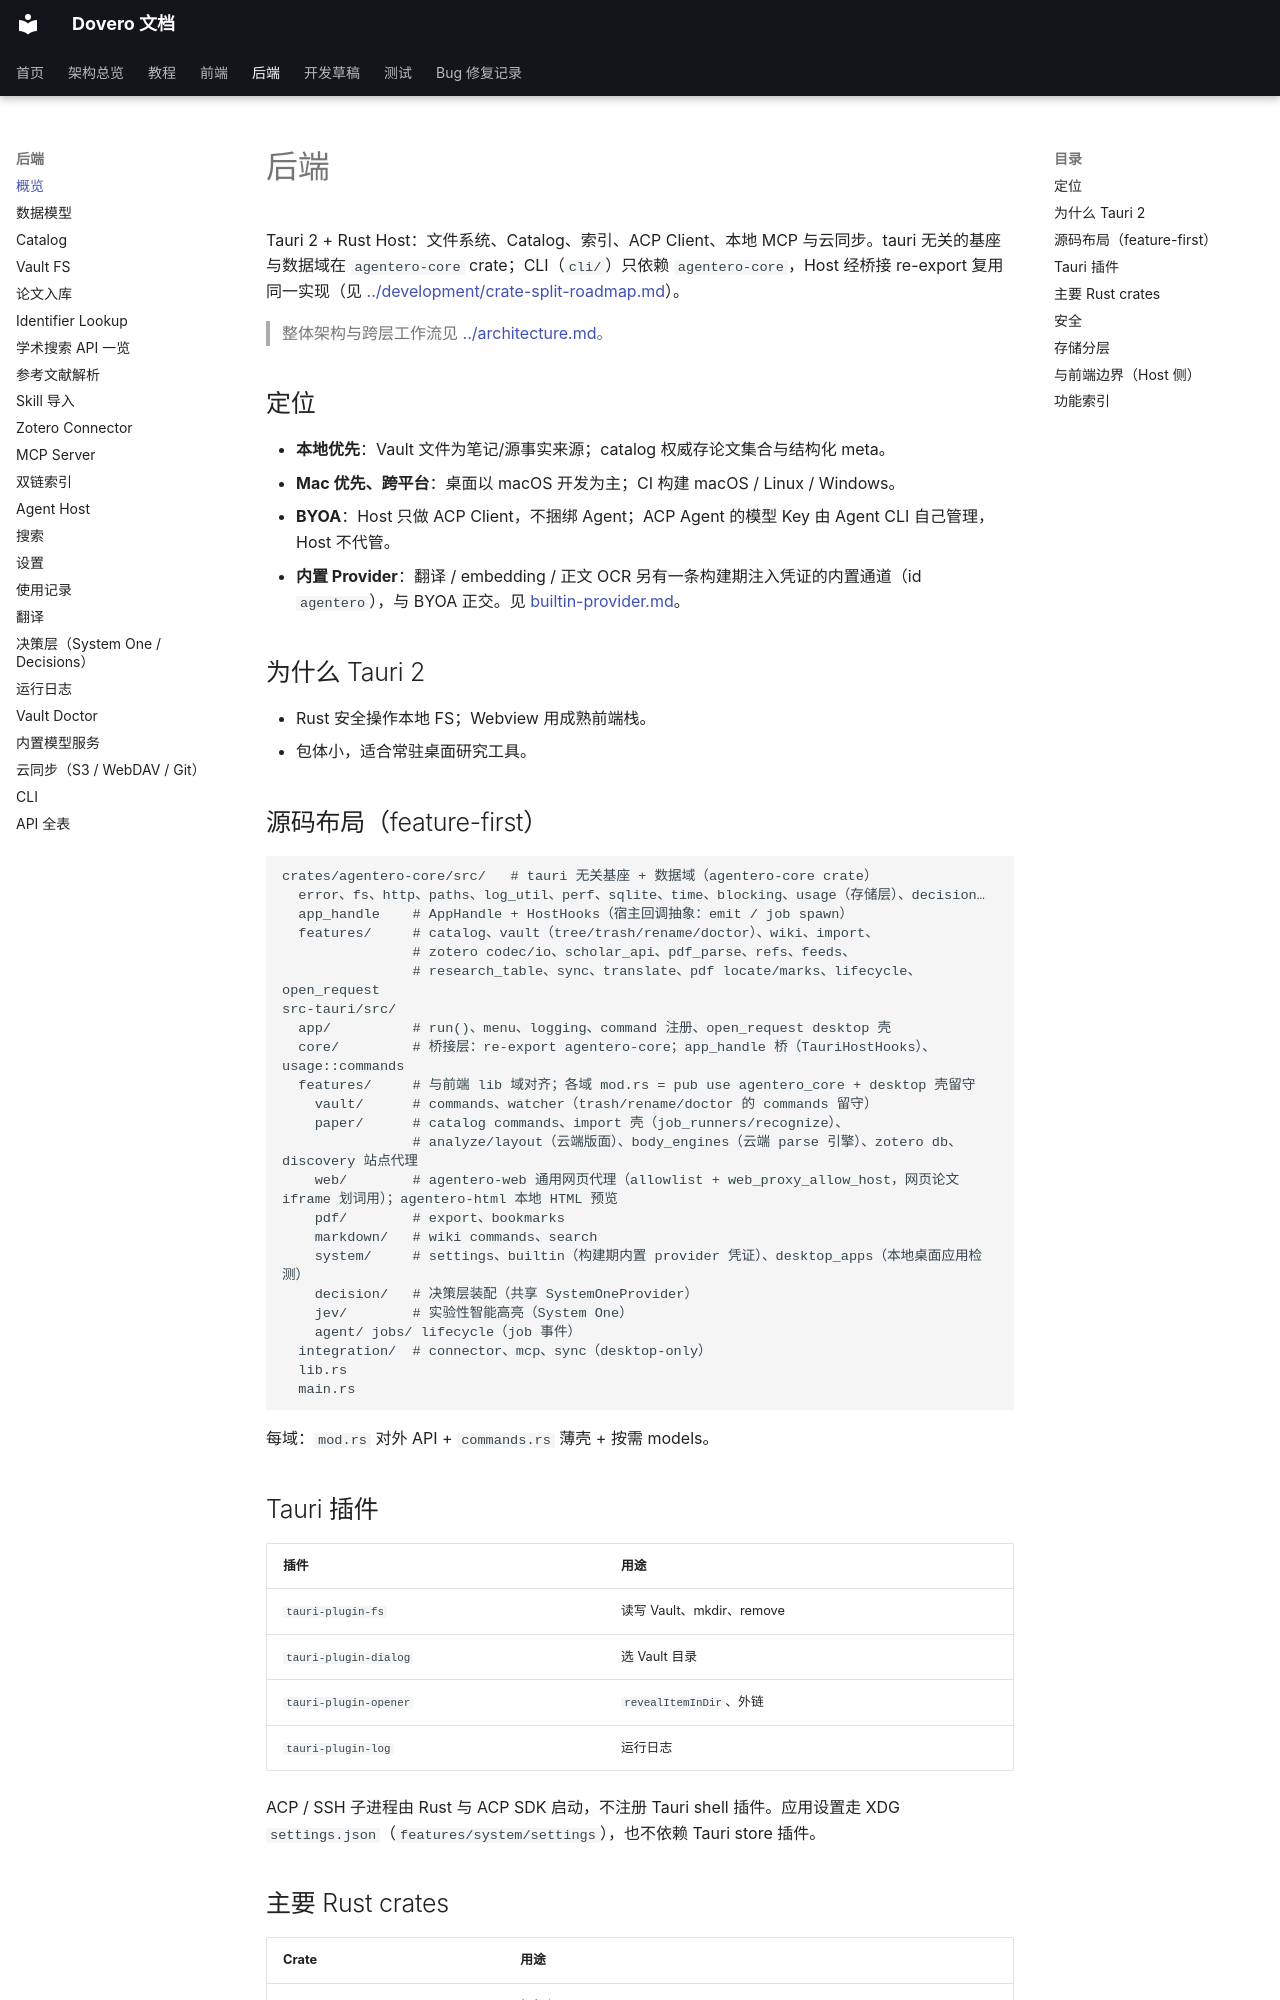

repository: nonsense-j/Agentero · page: backend/index.html · generator: mkdocs

# 后端

Tauri 2 + Rust Host：文件系统、Catalog、索引、ACP Client、本地 MCP 与云同步。tauri 无关的基座与数据域在 `agentero-core` crate；CLI（`cli/`）只依赖 `agentero-core`，Host 经桥接 re-export 复用同一实现（见 [../development/crate-split-roadmap.md](../development/crate-split-roadmap.md)）。

> 整体架构与跨层工作流见 [../architecture.md](../architecture.md)。

## 定位

- **本地优先**：Vault 文件为笔记/源事实来源；catalog 权威存论文集合与结构化 meta。
- **Mac 优先、跨平台**：桌面以 macOS 开发为主；CI 构建 macOS / Linux / Windows。
- **BYOA**：Host 只做 ACP Client，不捆绑 Agent；ACP Agent 的模型 Key 由 Agent CLI 自己管理，Host 不代管。
- **内置 Provider**：翻译 / embedding / 正文 OCR 另有一条构建期注入凭证的内置通道（id `agentero`），与 BYOA 正交。见 [builtin-provider.md](builtin-provider.md)。

## 为什么 Tauri 2

- Rust 安全操作本地 FS；Webview 用成熟前端栈。
- 包体小，适合常驻桌面研究工具。

## 源码布局（feature-first）

```text
crates/agentero-core/src/   # tauri 无关基座 + 数据域（agentero-core crate）
  error、fs、http、paths、log_util、perf、sqlite、time、blocking、usage（存储层）、decision…
  app_handle    # AppHandle + HostHooks（宿主回调抽象：emit / job spawn）
  features/     # catalog、vault（tree/trash/rename/doctor）、wiki、import、
                # zotero codec/io、scholar_api、pdf_parse、refs、feeds、
                # research_table、sync、translate、pdf locate/marks、lifecycle、open_request
src-tauri/src/
  app/          # run()、menu、logging、command 注册、open_request desktop 壳
  core/         # 桥接层：re-export agentero-core；app_handle 桥（TauriHostHooks）、usage::commands
  features/     # 与前端 lib 域对齐；各域 mod.rs = pub use agentero_core + desktop 壳留守
    vault/      # commands、watcher（trash/rename/doctor 的 commands 留守）
    paper/      # catalog commands、import 壳（job_runners/recognize）、
                # analyze/layout（云端版面）、body_engines（云端 parse 引擎）、zotero db、discovery 站点代理
    web/        # agentero-web 通用网页代理（allowlist + web_proxy_allow_host，网页论文 iframe 划词用）；agentero-html 本地 HTML 预览
    pdf/        # export、bookmarks
    markdown/   # wiki commands、search
    system/     # settings、builtin（构建期内置 provider 凭证）、desktop_apps（本地桌面应用检测）
    decision/   # 决策层装配（共享 SystemOneProvider）
    jev/        # 实验性智能高亮（System One）
    agent/ jobs/ lifecycle（job 事件）
  integration/  # connector、mcp、sync（desktop-only）
  lib.rs
  main.rs
```

每域：`mod.rs` 对外 API + `commands.rs` 薄壳 + 按需 models。
